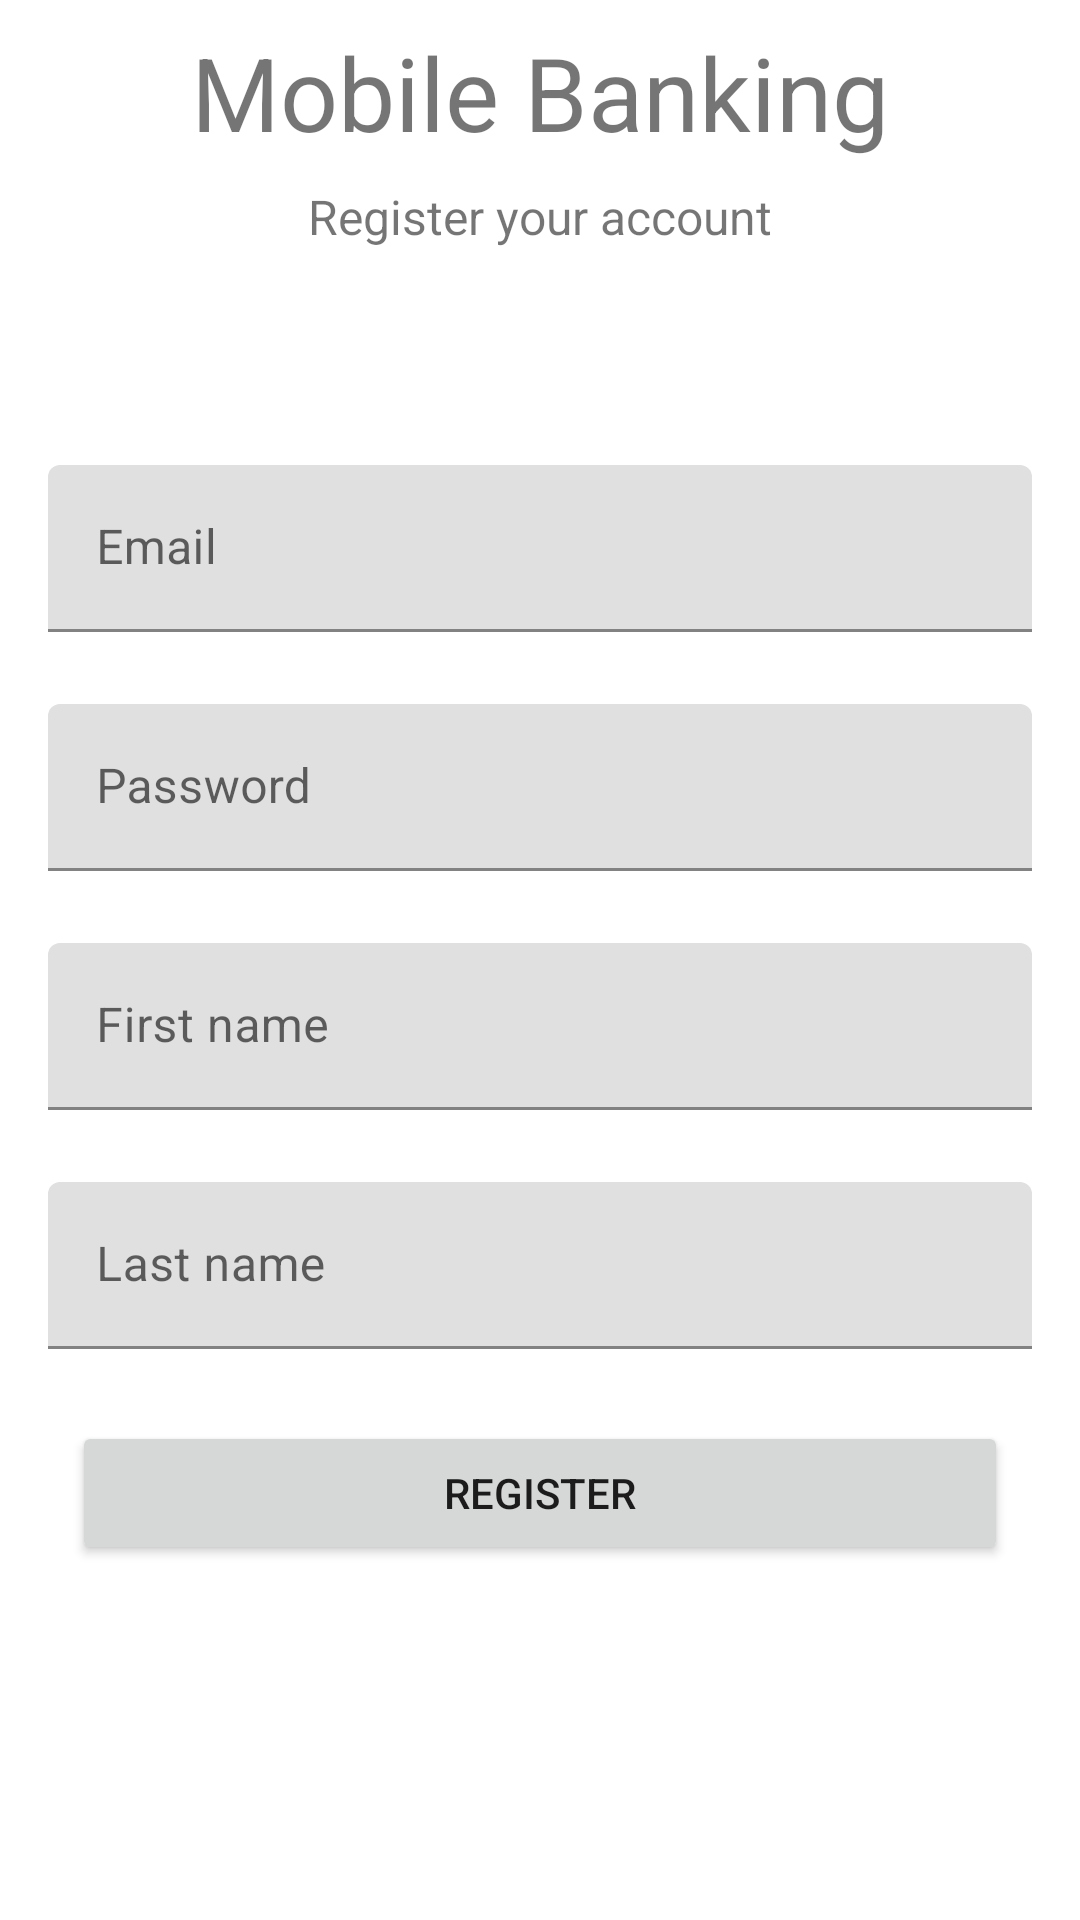

Android layout source for this screen:
<!-- AndroidManifest.xml: application theme Theme.MobilnoBankrastvoV2 -->
<!-- res/layout/activity_sign_up.xml -->
<?xml version="1.0" encoding="utf-8"?>
<androidx.constraintlayout.widget.ConstraintLayout xmlns:android="http://schemas.android.com/apk/res/android"
    xmlns:app="http://schemas.android.com/apk/res-auto"
    xmlns:tools="http://schemas.android.com/tools"
    android:layout_width="match_parent"
    android:layout_height="match_parent"
    tools:context=".SignUpActivity">
    <TextView
        android:id="@+id/textView"
        android:layout_width="wrap_content"
        android:layout_height="wrap_content"
        android:layout_marginTop="8dp"
        android:text="Mobile Banking"
        android:textSize="34sp"
        app:layout_constraintEnd_toEndOf="parent"
        app:layout_constraintStart_toStartOf="parent"
        app:layout_constraintTop_toTopOf="parent" />

    <TextView
        android:id="@+id/textView2"
        android:layout_width="wrap_content"
        android:layout_height="wrap_content"
        android:layout_marginTop="8dp"
        android:text="Register your account"
        android:textSize="16sp"
        app:layout_constraintEnd_toEndOf="parent"
        app:layout_constraintStart_toStartOf="parent"
        app:layout_constraintTop_toBottomOf="@+id/textView" />

    <com.google.android.material.textfield.TextInputLayout
        android:id="@+id/textInputLayout"
        android:layout_width="0dp"
        android:layout_height="wrap_content"
        android:layout_marginStart="16dp"
        android:layout_marginTop="72dp"
        android:layout_marginEnd="16dp"
        app:layout_constraintEnd_toEndOf="parent"
        app:layout_constraintStart_toStartOf="parent"
        app:layout_constraintTop_toBottomOf="@+id/textView2">

        <com.google.android.material.textfield.TextInputEditText
            android:id="@+id/emailEditText"
            android:layout_width="match_parent"
            android:layout_height="wrap_content"
            android:hint="Email" />
    </com.google.android.material.textfield.TextInputLayout>

    <com.google.android.material.textfield.TextInputLayout
        android:id="@+id/textInputLayout2"
        android:layout_width="0dp"
        android:layout_height="wrap_content"
        android:layout_marginStart="16dp"
        android:layout_marginTop="24dp"
        android:layout_marginEnd="16dp"
        app:layout_constraintEnd_toEndOf="parent"
        app:layout_constraintStart_toStartOf="parent"
        app:layout_constraintTop_toBottomOf="@+id/textInputLayout">

        <com.google.android.material.textfield.TextInputEditText
            android:id="@+id/passwordEditText"
            android:layout_width="match_parent"
            android:layout_height="wrap_content"
            android:hint="Password" />
    </com.google.android.material.textfield.TextInputLayout>

    <Button
        android:id="@+id/registerButton"
        android:layout_width="0dp"
        android:layout_height="wrap_content"
        android:layout_marginStart="24dp"
        android:layout_marginTop="24dp"
        android:layout_marginEnd="24dp"
        android:text="REGISTER"
        app:layout_constraintEnd_toEndOf="parent"
        app:layout_constraintHorizontal_bias="0.0"
        app:layout_constraintStart_toStartOf="parent"
        app:layout_constraintTop_toBottomOf="@+id/textInputLayout4" />

    <com.google.android.material.textfield.TextInputLayout
        android:id="@+id/textInputLayout3"
        android:layout_width="0dp"
        android:layout_height="wrap_content"
        android:layout_marginStart="16dp"
        android:layout_marginTop="24dp"
        android:layout_marginEnd="16dp"
        app:layout_constraintEnd_toEndOf="parent"
        app:layout_constraintStart_toStartOf="parent"
        app:layout_constraintTop_toBottomOf="@+id/textInputLayout2">

        <com.google.android.material.textfield.TextInputEditText
            android:id="@+id/firstNameEditText"
            android:layout_width="match_parent"
            android:layout_height="wrap_content"
            android:hint="First name" />
    </com.google.android.material.textfield.TextInputLayout>

    <com.google.android.material.textfield.TextInputLayout
        android:id="@+id/textInputLayout4"
        android:layout_width="0dp"
        android:layout_height="wrap_content"
        android:layout_marginStart="16dp"
        android:layout_marginTop="24dp"
        android:layout_marginEnd="16dp"
        app:layout_constraintEnd_toEndOf="parent"
        app:layout_constraintStart_toStartOf="parent"
        app:layout_constraintTop_toBottomOf="@+id/textInputLayout3">

        <com.google.android.material.textfield.TextInputEditText
            android:id="@+id/lastNameEditText"
            android:layout_width="match_parent"
            android:layout_height="wrap_content"
            android:hint="Last name" />
    </com.google.android.material.textfield.TextInputLayout>


</androidx.constraintlayout.widget.ConstraintLayout>
<!-- resources referenced by this layout -->
<resources>
  <style name="Theme.MobilnoBankrastvoV2" parent="Theme.MaterialComponents.DayNight.DarkActionBar">
          
          <item name="colorPrimary">@color/purple_500</item>
          <item name="colorPrimaryVariant">@color/purple_700</item>
          <item name="colorOnPrimary">@color/white</item>
          
          <item name="colorSecondary">@color/teal_200</item>
          <item name="colorSecondaryVariant">@color/teal_700</item>
          <item name="colorOnSecondary">@color/black</item>
          
          <item name="android:statusBarColor">?attr/colorPrimaryVariant</item>
          
      </style>
  <!-- not gathered from this repository: default colours our renderer supplied (Android Studio template values) -->
  <color name="purple_500">#FF6200EE</color>
  <color name="purple_700">#FF3700B3</color>
  <color name="teal_200">#FF03DAC5</color>
  <color name="teal_700">#FF018786</color>
  <color name="black">#FF000000</color>
  <color name="white">#FFFFFFFF</color>
</resources>
